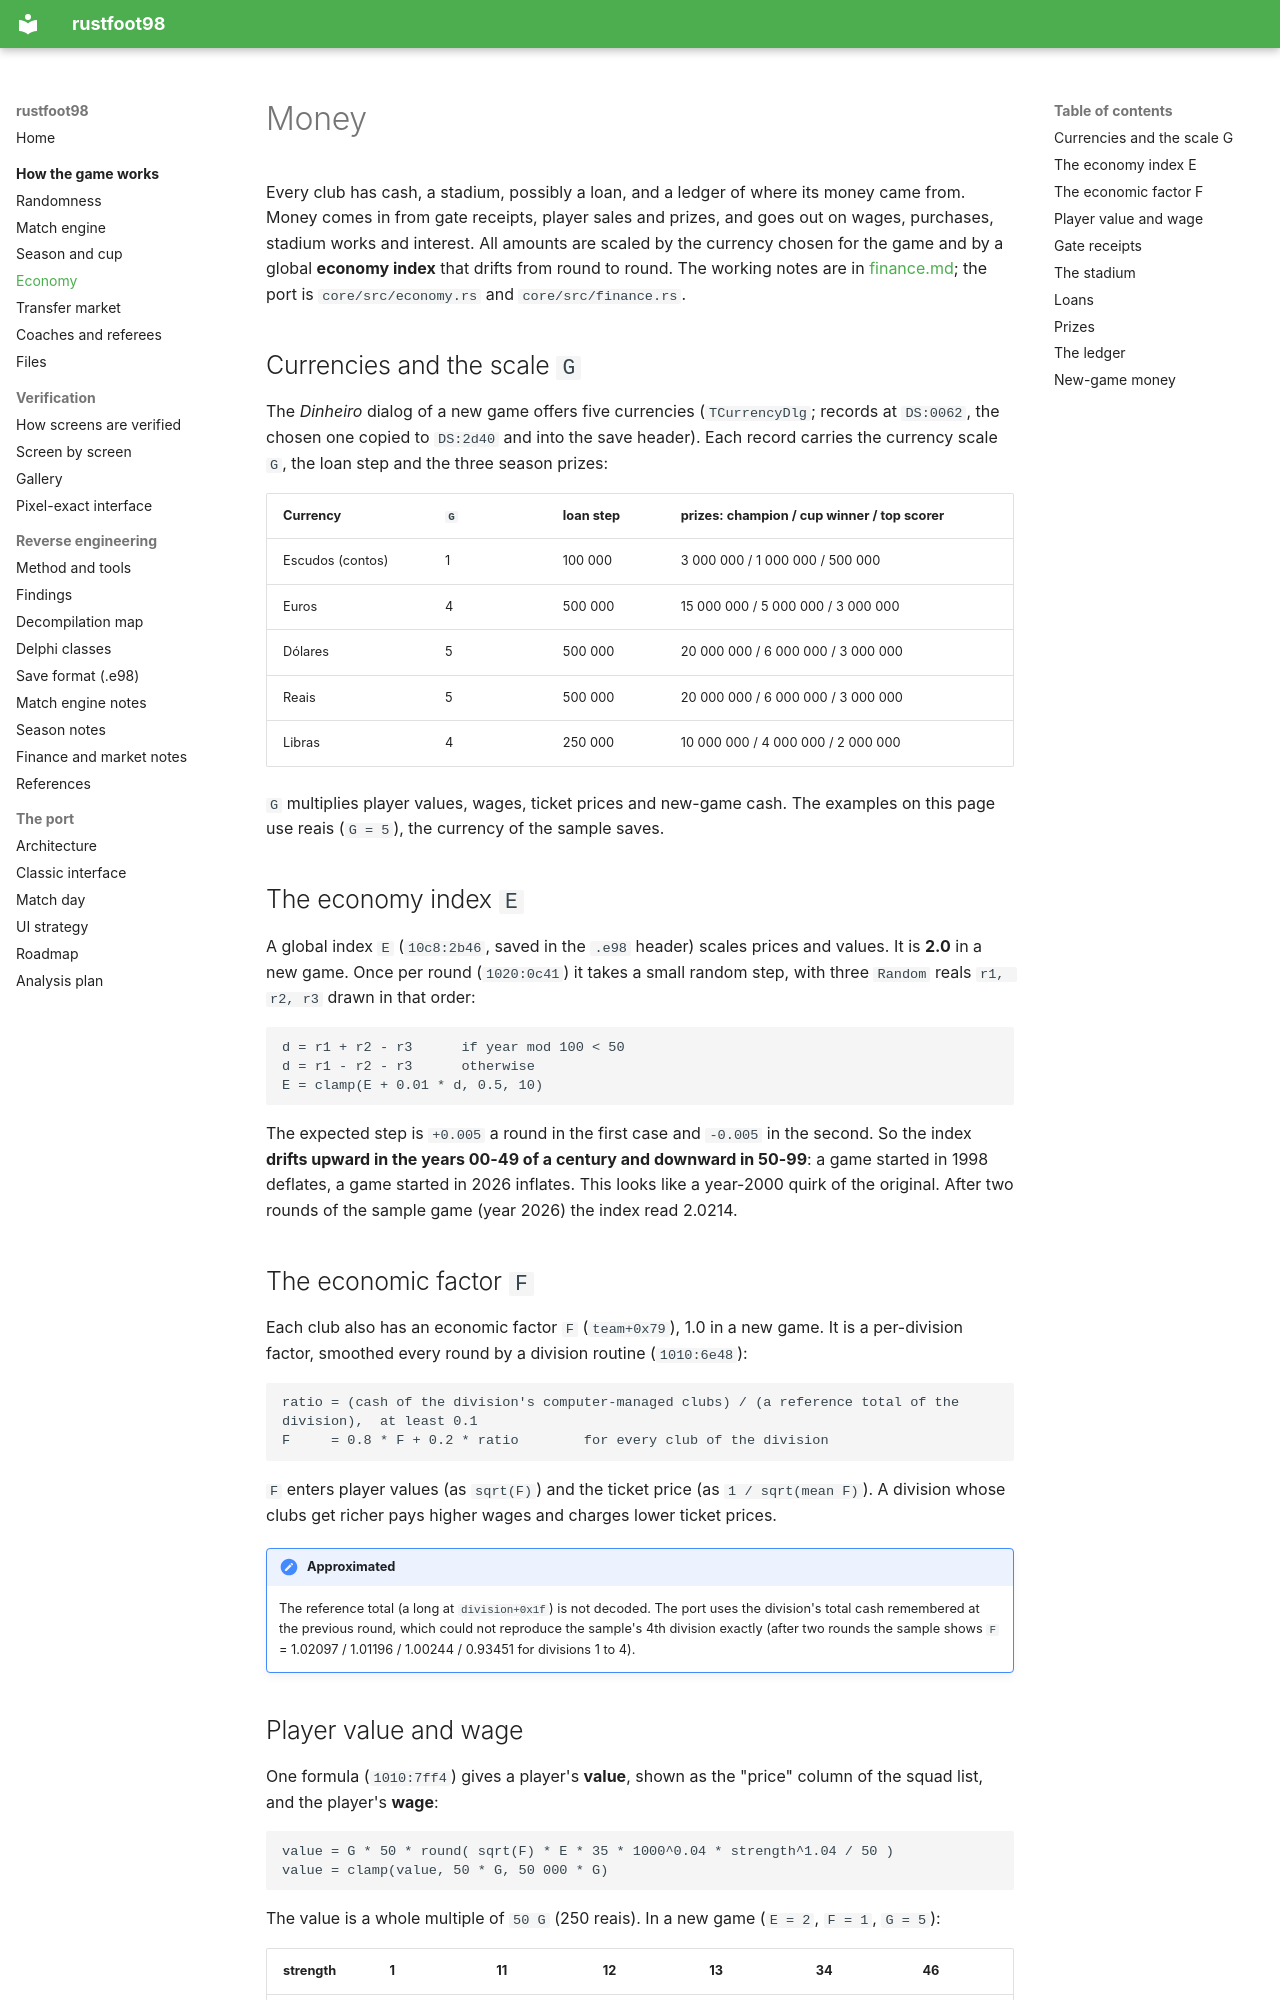

repository: det-peralta/rustfoot98 · page: game/economy/index.html · generator: mkdocs

# Money

Every club has cash, a stadium, possibly a loan, and a ledger of where its money came from. Money comes in from gate receipts,
player sales and prizes, and goes out on wages, purchases, stadium works and interest. All amounts are scaled by the currency
chosen for the game and by a global **economy index** that drifts from round to round. The working notes are in
[finance.md](../finance.md); the port is `core/src/economy.rs` and `core/src/finance.rs`.

## Currencies and the scale `G`

The *Dinheiro* dialog of a new game offers five currencies (`TCurrencyDlg`; records at `DS:0062`, the chosen one copied to
`DS:2d40` and into the save header). Each record carries the currency scale `G`, the loan step and the three season prizes:

| Currency | `G` | loan step | prizes: champion / cup winner / top scorer |
|---|---|---|---|
| Escudos (contos) | 1 | 100 000 | 3 000 000 / 1 000 000 / 500 000 |
| Euros | 4 | 500 000 | 15 000 000 / 5 000 000 / 3 000 000 |
| Dólares | 5 | 500 000 | 20 000 000 / 6 000 000 / 3 000 000 |
| Reais | 5 | 500 000 | 20 000 000 / 6 000 000 / 3 000 000 |
| Libras | 4 | 250 000 | 10 000 000 / 4 000 000 / 2 000 000 |

`G` multiplies player values, wages, ticket prices and new-game cash. The examples on this page use reais (`G = 5`), the currency
of the sample saves.

## The economy index `E`

A global index `E` (`10c8:2b46`, saved in the `.e98` header) scales prices and values. It is **2.0** in a new game. Once per
round (`1020:0c41`) it takes a small random step, with three `Random` reals `r1, r2, r3` drawn in that order:

```
d = r1 + r2 - r3      if year mod 100 < 50
d = r1 - r2 - r3      otherwise
E = clamp(E + 0.01 * d, 0.5, 10)
```

The expected step is `+0.005` a round in the first case and `-0.005` in the second. So the index **drifts upward in the years
00-49 of a century and downward in 50-99**: a game started in 1998 deflates, a game started in 2026 inflates. This looks like a
year-2000 quirk of the original. After two rounds of the sample game (year 2026) the index read 2.0214.

## The economic factor `F`

Each club also has an economic factor `F` (`team+0x79`), 1.0 in a new game. It is a per-division factor, smoothed every round
by a division routine (`1010:6e48`):

```
ratio = (cash of the division's computer-managed clubs) / (a reference total of the division),  at least 0.1
F     = 0.8 * F + 0.2 * ratio        for every club of the division
```

`F` enters player values (as `sqrt(F)`) and the ticket price (as `1 / sqrt(mean F)`). A division whose clubs get richer pays
higher wages and charges lower ticket prices.

!!! note "Approximated"
    The reference total (a long at `division+0x1f`) is not decoded. The port uses the division's total cash remembered at the
    previous round, which could not reproduce the sample's 4th division exactly (after two rounds the sample shows
    `F` = 1.02097 / 1.01196 / 1.00244 / 0.93451 for divisions 1 to 4).
